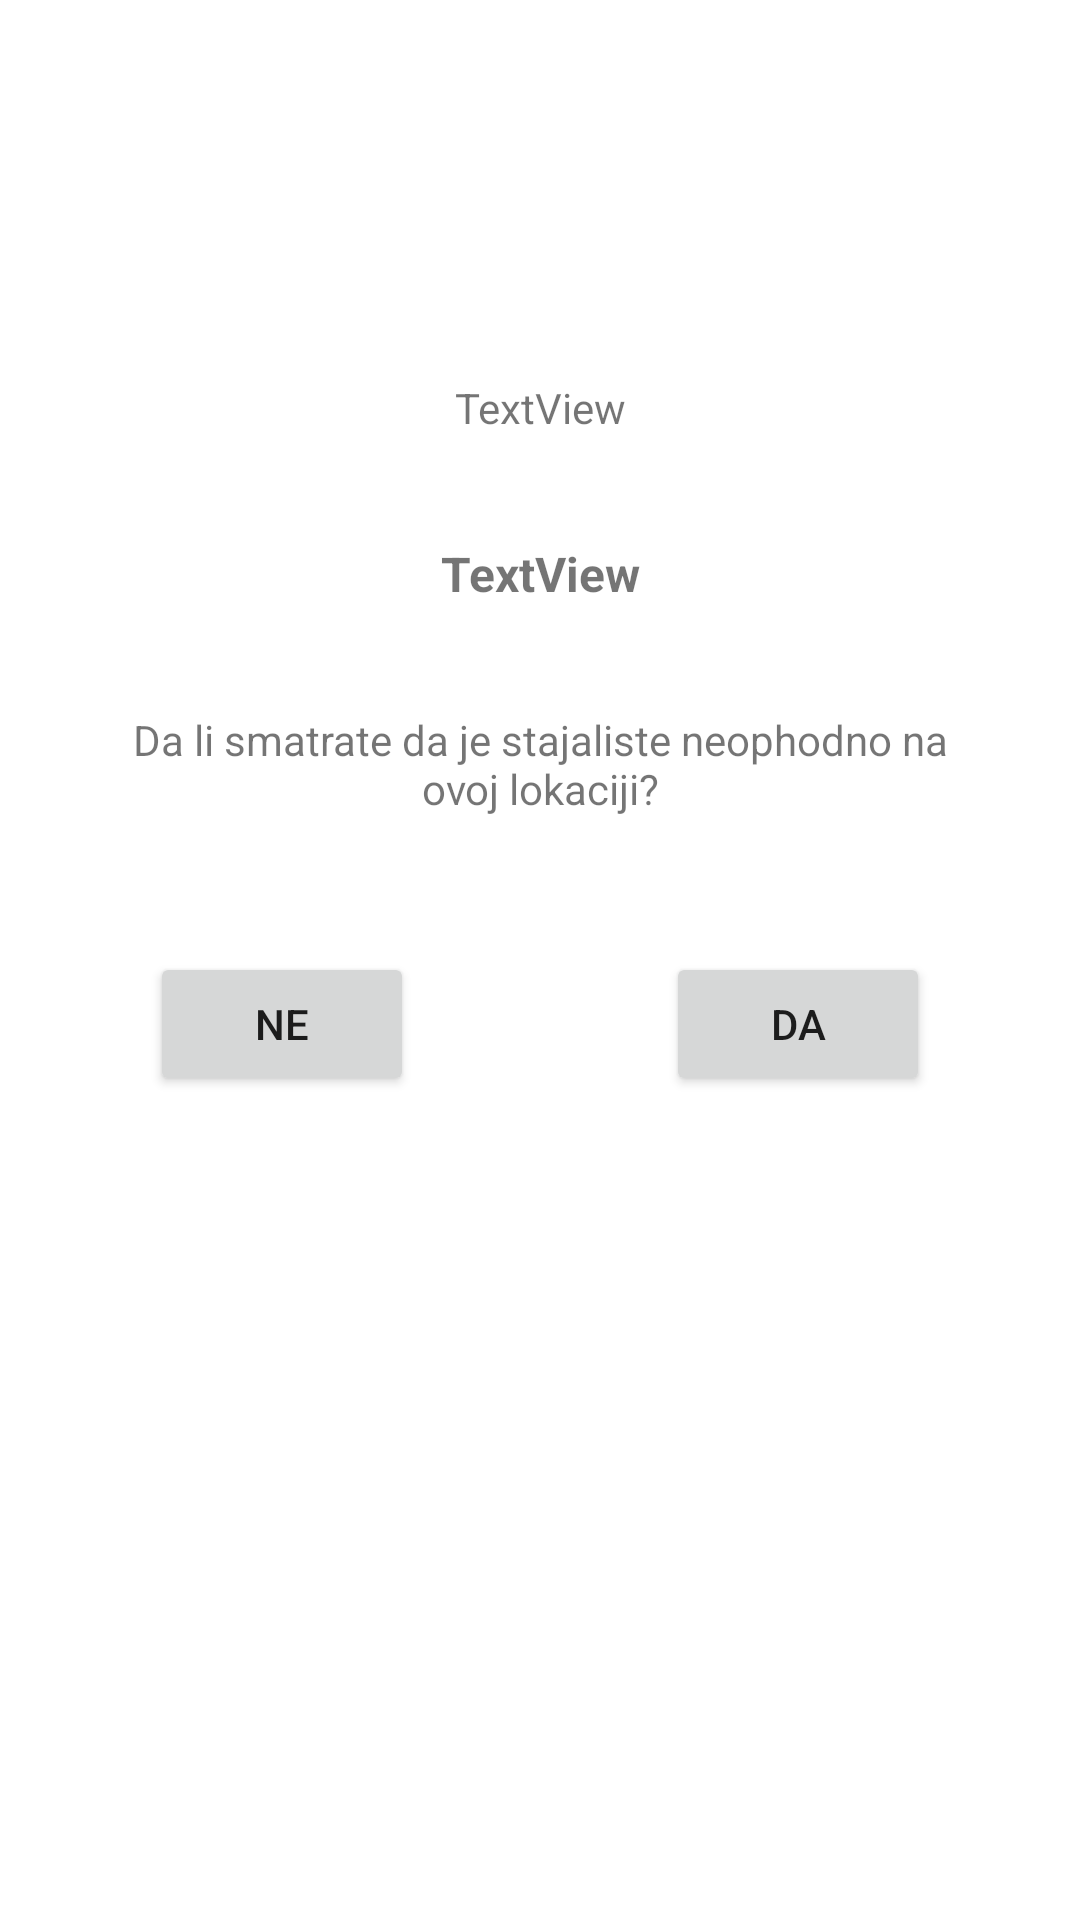

This screen was rendered from an Android layout file. Write that file and the resources it references.
<!-- AndroidManifest.xml: application theme Theme.BikePark -->
<!-- res/layout/dialog_request.xml -->
<?xml version="1.0" encoding="utf-8"?>
<androidx.constraintlayout.widget.ConstraintLayout xmlns:android="http://schemas.android.com/apk/res/android"
    xmlns:app="http://schemas.android.com/apk/res-auto"
    xmlns:tools="http://schemas.android.com/tools"
    android:layout_width="match_parent"
    android:layout_height="match_parent">

    <TextView
        android:id="@+id/textView"
        android:layout_width="match_parent"
        android:layout_height="wrap_content"
        android:layout_marginLeft="30dp"
        android:layout_marginTop="25dp"
        android:layout_marginRight="30dp"
        android:text="Da bi zahtev presao u fazu obrade neophodno je sakupiti minimalno 20 zahteva za ovu lokaciju"
        android:textColor="#FFFFFF"
        android:textSize="18sp"
        android:textAlignment="center"
        app:layout_constraintEnd_toEndOf="parent"
        app:layout_constraintStart_toStartOf="parent"
        app:layout_constraintTop_toTopOf="parent" />

    <TextView
        android:id="@+id/textView2"
        android:layout_width="match_parent"
        android:layout_height="wrap_content"
        android:layout_marginLeft="30dp"
        android:layout_marginTop="35dp"
        android:layout_marginRight="30dp"
        android:text="Da li smatrate da je stajaliste neophodno na ovoj lokaciji?"
        android:textAlignment="center"
        app:layout_constraintEnd_toEndOf="@+id/textView"
        app:layout_constraintHorizontal_bias="0.478"
        app:layout_constraintStart_toStartOf="@+id/textView"
        app:layout_constraintTop_toBottomOf="@+id/dialogRequest_status" />

    <Button
        android:id="@+id/dialogRequest_No"
        android:layout_width="wrap_content"
        android:layout_height="wrap_content"
        android:layout_marginStart="50dp"
        android:layout_marginTop="45dp"
        android:text="Ne"
        app:layout_constraintStart_toStartOf="parent"
        app:layout_constraintTop_toBottomOf="@+id/textView2" />

    <Button
        android:id="@+id/dialogRequest_Yes"
        android:layout_width="wrap_content"
        android:layout_height="wrap_content"
        android:layout_marginEnd="50dp"
        android:text="Da"
        app:layout_constraintEnd_toEndOf="parent"
        app:layout_constraintTop_toTopOf="@+id/dialogRequest_No" />

    <TextView
        android:id="@+id/dialogRequest_current"
        android:layout_width="match_parent"
        android:layout_height="wrap_content"
        android:layout_marginLeft="30dp"
        android:layout_marginTop="35dp"
        android:layout_marginRight="30dp"
        android:textAlignment="center"
        android:text="TextView"
        app:layout_constraintEnd_toEndOf="parent"
        app:layout_constraintHorizontal_bias="0.498"
        app:layout_constraintStart_toStartOf="parent"
        app:layout_constraintTop_toBottomOf="@+id/textView" />

    <TextView
        android:id="@+id/dialogRequest_status"
        android:layout_width="match_parent"
        android:layout_height="wrap_content"
        android:layout_marginLeft="30dp"
        android:layout_marginTop="35dp"
        android:layout_marginRight="30dp"
        android:text="TextView"
        android:textAlignment="center"
        android:textSize="16sp"
        android:textStyle="bold"
        app:layout_constraintEnd_toEndOf="parent"
        app:layout_constraintHorizontal_bias="0.498"
        app:layout_constraintStart_toStartOf="parent"
        app:layout_constraintTop_toBottomOf="@+id/dialogRequest_current" />
</androidx.constraintlayout.widget.ConstraintLayout>
<!-- resources referenced by this layout -->
<resources>
  <style name="Theme.BikePark" parent="Theme.MaterialComponents.DayNight.DarkActionBar">
          
          <item name="colorPrimary">@color/purple_500</item>
          <item name="colorPrimaryVariant">@color/purple_700</item>
          <item name="colorOnPrimary">@color/white</item>
          
          <item name="colorSecondary">@color/teal_200</item>
          <item name="colorSecondaryVariant">@color/teal_700</item>
          <item name="colorOnSecondary">@color/black</item>
          
          <item name="android:statusBarColor">?attr/colorPrimaryVariant</item>
          
      </style>
  <color name="purple_500">#9BB3EE</color>
  <color name="purple_700">#3A547E</color>
  <color name="white">#FFFFFFFF</color>
  <color name="teal_200">#FF03DAC5</color>
  <color name="teal_700">#FF018786</color>
  <color name="black">#FF000000</color>
</resources>
